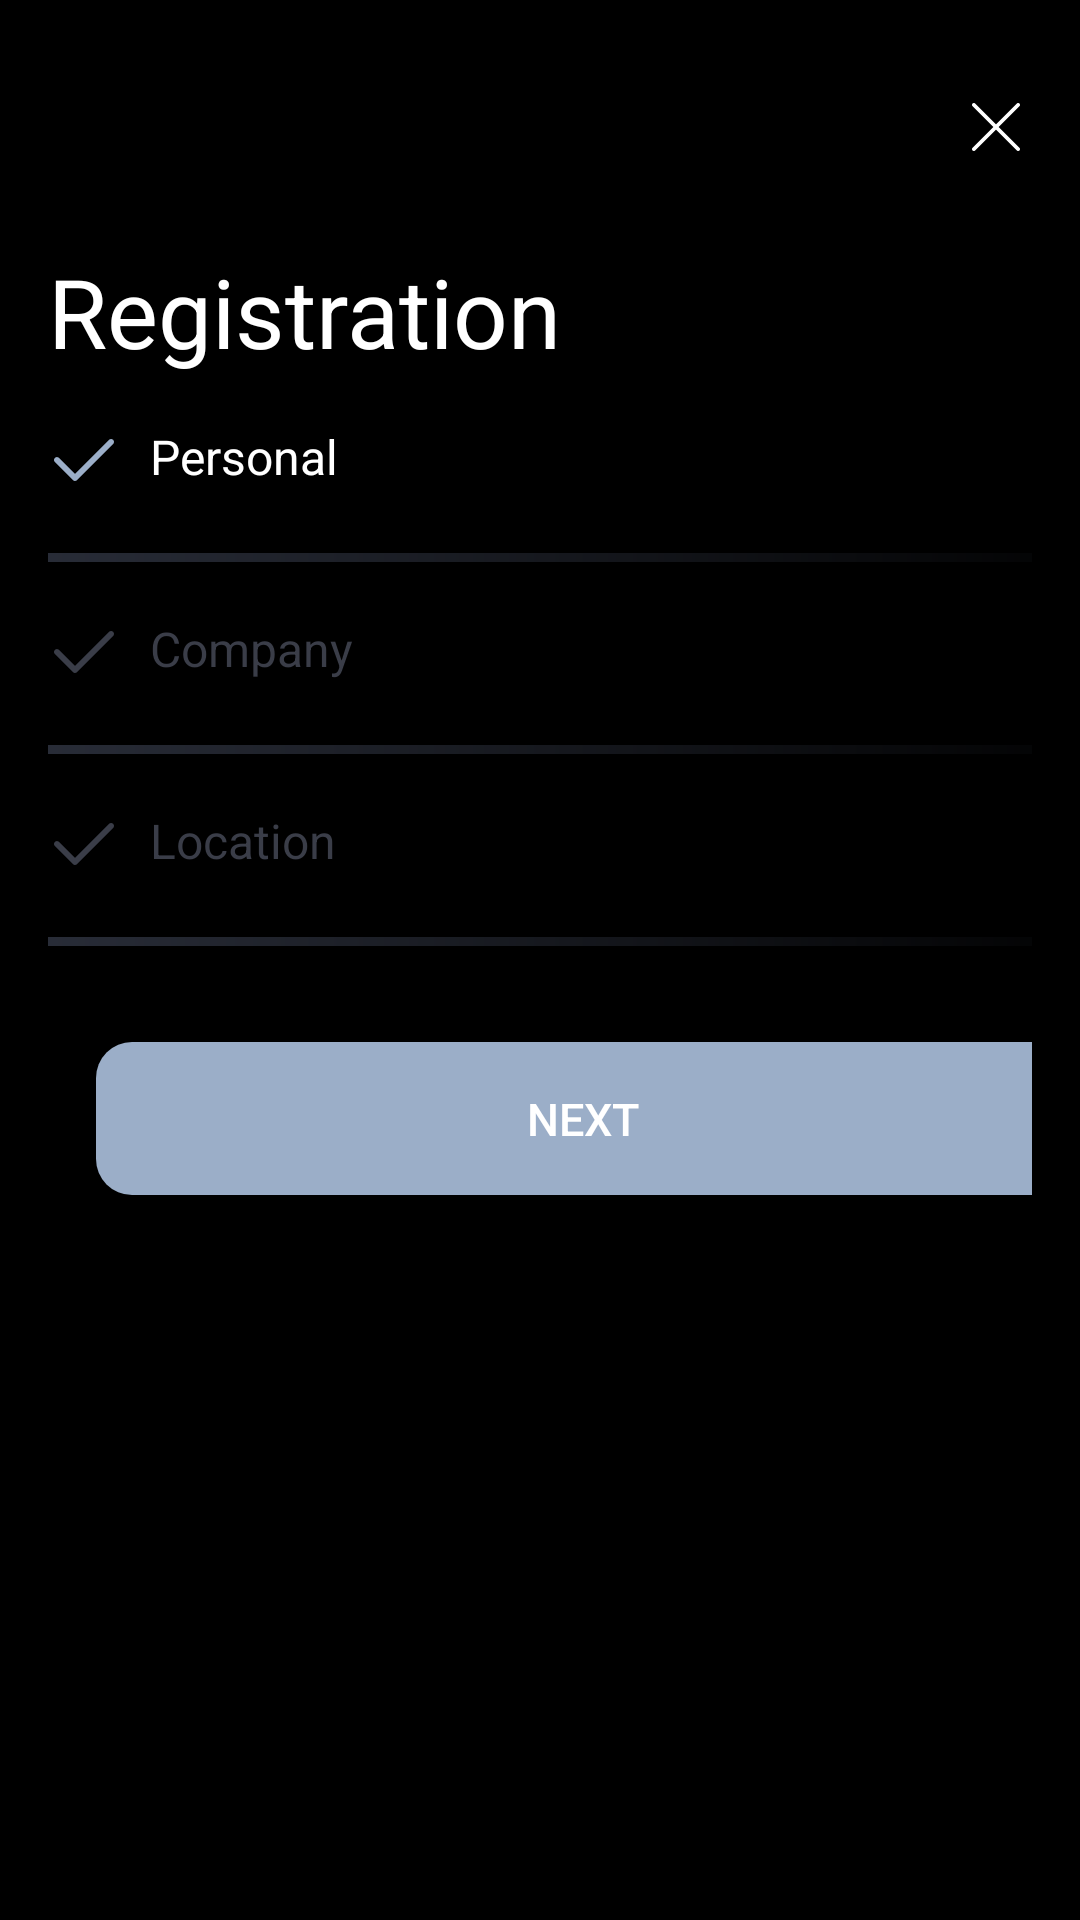

Write the Android layout XML for this screen, with the resource values it uses.
<!-- AndroidManifest.xml: application theme Theme.ELD -->
<!-- res/layout/activity_registration.xml -->
<?xml version="1.0" encoding="utf-8"?>
<androidx.core.widget.NestedScrollView xmlns:android="http://schemas.android.com/apk/res/android"
    android:layout_width="match_parent"
    android:layout_height="match_parent"
    xmlns:app="http://schemas.android.com/apk/res-auto"
    android:background="@color/black"
    android:padding="16dp">

    <androidx.constraintlayout.widget.ConstraintLayout
        android:layout_width="match_parent"
        android:layout_height="match_parent"
        android:layout_gravity="center">


        <androidx.appcompat.widget.AppCompatImageView
            android:id="@+id/close"
            android:layout_width="wrap_content"
            android:layout_height="wrap_content"
            app:srcCompat="@drawable/ic_close"
            app:layout_constraintTop_toTopOf="parent"
            app:layout_constraintEnd_toEndOf="parent" />

        <androidx.appcompat.widget.AppCompatTextView
            android:id="@+id/registration"
            android:layout_width="wrap_content"
            android:layout_height="wrap_content"
            android:text="@string/registration"
            android:textColor="@color/white"
            android:textSize="32sp"
            android:layout_marginTop="28dp"
            app:layout_constraintTop_toBottomOf="@+id/close"
            app:layout_constraintStart_toStartOf="parent"/>

        <LinearLayout
            android:id="@+id/title_content"
            android:layout_width="wrap_content"
            android:layout_height="wrap_content"
            app:layout_constraintStart_toStartOf="parent"
            android:background="@color/black"
            android:orientation="vertical"
            android:layout_marginTop="16dp"
            app:layout_constraintTop_toBottomOf="@+id/registration">

            <androidx.appcompat.widget.AppCompatTextView
                android:layout_width="wrap_content"
                android:layout_height="wrap_content"
                android:text="@string/personal"
                android:textColor="@color/selector_text_color"
                android:enabled="true"
                android:drawableStart="@drawable/check_selector"
                android:textSize="16sp"
                android:drawablePadding="10dp"/>

            <View
                android:layout_width="match_parent"
                android:layout_height="3dp"
                android:layout_marginTop="19dp"
                android:background="@drawable/gradient_separator"/>

            <androidx.appcompat.widget.AppCompatTextView
                android:layout_width="wrap_content"
                android:layout_height="wrap_content"
                android:text="@string/company"
                android:textColor="@color/selector_text_color"
                android:drawableStart="@drawable/check_selector"
                android:textSize="16sp"
                android:enabled="false"
                android:drawablePadding="10dp"
                android:layout_marginTop="18dp"/>

            <View
                android:layout_width="match_parent"
                android:layout_height="3dp"
                android:layout_marginTop="19dp"
                android:background="@drawable/gradient_separator"/>

            <androidx.appcompat.widget.AppCompatTextView
                android:layout_width="wrap_content"
                android:layout_height="wrap_content"
                android:text="@string/location"
                android:textColor="@color/selector_text_color"
                android:drawableStart="@drawable/check_selector"
                android:textSize="16sp"
                android:enabled="false"
                android:drawablePadding="10dp"
                android:layout_marginTop="18dp"/>

            <View
                android:layout_width="match_parent"
                android:layout_height="3dp"
                android:layout_marginTop="19dp"
                android:background="@drawable/gradient_separator"/>

            <androidx.appcompat.widget.AppCompatButton
                android:id="@+id/login_btn"
                android:layout_width="324dp"
                android:layout_height="51dp"
                android:layout_marginStart="16dp"
                android:layout_marginTop="32dp"
                android:layout_marginEnd="16dp"
                android:layout_marginBottom="16dp"
                android:background="@drawable/round_order_button"
                android:enabled="false"
                android:lines="1"
                android:paddingStart="16dp"
                android:paddingEnd="15dp"
                android:text="@string/next"
                android:textColor="@color/white"
                android:textSize="15sp"
                app:layout_constraintBottom_toBottomOf="parent" />
        </LinearLayout>

        <LinearLayout
            android:layout_width="wrap_content"
            android:layout_height="wrap_content"
            android:layout_marginStart="16dp"
            app:layout_constraintTop_toTopOf="@+id/title_content"
            app:layout_constraintStart_toEndOf="@+id/title_content">

            <include
                android:id="@+id/reg_personal"
                layout="@layout/reg_personal" />

            <include
                android:id="@+id/reg2"
                layout="@layout/reg_personal"
                android:visibility="gone" />

            <include
                android:id="@+id/reg3"
                layout="@layout/reg_location"
                android:visibility="gone" />

        </LinearLayout>

    </androidx.constraintlayout.widget.ConstraintLayout>

</androidx.core.widget.NestedScrollView >
<!-- res/layout/reg_personal.xml (included above) -->
<?xml version="1.0" encoding="utf-8"?>
<LinearLayout xmlns:android="http://schemas.android.com/apk/res/android"
    android:layout_width="match_parent"
    android:layout_height="match_parent"
    android:orientation="vertical"
    xmlns:app="http://schemas.android.com/apk/res-auto"
    android:background="@color/black"
    android:gravity="center_vertical">

    <androidx.appcompat.widget.AppCompatTextView
        android:layout_width="wrap_content"
        android:layout_height="wrap_content"
        android:text="@string/first_name"
        android:textColor="@color/white"
        android:textSize="13sp"
        android:textAllCaps="true"
        app:layout_constraintTop_toTopOf="parent"
        app:layout_constraintStart_toStartOf="@+id/login_name"/>

    <androidx.appcompat.widget.AppCompatEditText
        android:id="@+id/first_name"
        android:layout_width="328dp"
        android:layout_height="48dp"
        android:layout_marginTop="12dp"
        android:background="@drawable/custom_input"
        android:drawableEnd="@drawable/ic_user"
        android:drawablePadding="5dp"
        android:hint="@string/first_name_hint"
        android:paddingStart="12dp"
        android:paddingTop="5dp"
        android:paddingEnd="12dp"
        android:paddingBottom="5dp"
        android:textSize="16sp"
        android:textColor="@color/white"
        android:textColorHint="@color/grey" />

    <androidx.appcompat.widget.AppCompatTextView
        android:layout_width="wrap_content"
        android:layout_height="wrap_content"
        android:text="@string/last_name"
        android:textColor="@color/white"
        android:textSize="13sp"
        android:textAllCaps="true"
        android:layout_marginTop="20dp"
        app:layout_constraintTop_toTopOf="parent"
        app:layout_constraintStart_toStartOf="@+id/login_name"/>

    <androidx.appcompat.widget.AppCompatEditText
        android:id="@+id/last_name"
        android:layout_width="328dp"
        android:layout_height="48dp"
        android:layout_marginTop="12dp"
        android:background="@drawable/custom_input"
        android:drawableEnd="@drawable/ic_user"
        android:drawablePadding="5dp"
        android:hint="@string/last_name_hint"
        android:paddingStart="12dp"
        android:paddingTop="5dp"
        android:paddingEnd="12dp"
        android:paddingBottom="5dp"
        android:textSize="16sp"
        android:textColor="@color/white"
        android:textColorHint="@color/grey" />

    <androidx.appcompat.widget.AppCompatTextView
        android:layout_width="wrap_content"
        android:layout_height="wrap_content"
        android:text="@string/email"
        android:textColor="@color/white"
        android:textSize="13sp"
        android:textAllCaps="true"
        android:layout_marginTop="20dp"
        app:layout_constraintTop_toTopOf="parent"
        app:layout_constraintStart_toStartOf="@+id/login_name"/>

    <androidx.appcompat.widget.AppCompatEditText
        android:id="@+id/email"
        android:layout_width="328dp"
        android:layout_height="48dp"
        android:layout_marginTop="12dp"
        android:background="@drawable/custom_input"
        android:drawableEnd="@drawable/ic_email"
        android:drawablePadding="5dp"
        android:hint="@string/email_hint"
        android:paddingStart="12dp"
        android:paddingTop="5dp"
        android:paddingEnd="12dp"
        android:paddingBottom="5dp"
        android:textSize="16sp"
        android:textColor="@color/white"
        android:textColorHint="@color/grey" />

    <androidx.appcompat.widget.AppCompatTextView
        android:layout_width="wrap_content"
        android:layout_height="wrap_content"
        android:text="@string/password"
        android:textColor="@color/white"
        android:textSize="13sp"
        android:textAllCaps="true"
        android:layout_marginTop="20dp"
        app:layout_constraintTop_toTopOf="parent"
        app:layout_constraintStart_toStartOf="@+id/login_name"/>

    <androidx.appcompat.widget.AppCompatEditText
        android:id="@+id/password"
        android:layout_width="328dp"
        android:layout_height="48dp"
        android:layout_marginTop="12dp"
        android:background="@drawable/custom_input"
        android:drawableEnd="@drawable/ic_lock"
        android:drawablePadding="5dp"
        android:hint="@string/password_hint"
        android:paddingStart="12dp"
        android:paddingTop="5dp"
        android:paddingEnd="12dp"
        android:paddingBottom="5dp"
        android:textSize="16sp"
        android:textColor="@color/white"
        android:textColorHint="@color/grey" />

    <androidx.appcompat.widget.AppCompatTextView
        android:layout_width="wrap_content"
        android:layout_height="wrap_content"
        android:text="@string/confirm_password"
        android:textColor="@color/white"
        android:textSize="13sp"
        android:textAllCaps="true"
        android:layout_marginTop="20dp"
        app:layout_constraintTop_toTopOf="parent"
        app:layout_constraintStart_toStartOf="@+id/login_name"/>

    <androidx.appcompat.widget.AppCompatEditText
        android:id="@+id/confirm_password"
        android:layout_width="328dp"
        android:layout_height="48dp"
        android:layout_marginTop="12dp"
        android:background="@drawable/custom_input"
        android:drawableEnd="@drawable/ic_lock"
        android:drawablePadding="5dp"
        android:hint="@string/confirm_password"
        android:paddingStart="12dp"
        android:paddingTop="5dp"
        android:paddingEnd="12dp"
        android:paddingBottom="5dp"
        android:textSize="16sp"
        android:textColor="@color/white"
        android:textColorHint="@color/grey" />


</LinearLayout>
<!-- res/layout/reg_location.xml (included above) -->
<?xml version="1.0" encoding="utf-8"?>
<LinearLayout xmlns:android="http://schemas.android.com/apk/res/android"
    android:layout_width="match_parent"
    android:layout_height="match_parent"
    xmlns:app="http://schemas.android.com/apk/res-auto"
    android:background="@color/black"
    android:orientation="vertical"
    android:gravity="center_vertical">


    <androidx.appcompat.widget.AppCompatTextView
        android:layout_width="wrap_content"
        android:layout_height="wrap_content"
        android:text="@string/country"
        android:textColor="@color/white"
        android:textSize="13sp"
        android:textAllCaps="true"
        app:layout_constraintTop_toTopOf="parent" />

    <com.google.android.material.textfield.TextInputLayout
        android:id="@+id/location"
        android:layout_width="328dp"
        android:layout_height="60dp"
        android:layout_marginTop="12dp"
        style="@style/ExposedDropdownMenu"
        app:endIconTint="@color/white">

    <androidx.appcompat.widget.AppCompatAutoCompleteTextView
        android:id="@+id/location_value"
        android:layout_width="match_parent"
        android:layout_height="match_parent"
        android:layout_weight="1"
        android:textColor="@color/selector_text_color"
        android:textSize="16sp"
        android:inputType="none"
        android:focusableInTouchMode="false"
        android:text="@string/select_country"/>
    </com.google.android.material.textfield.TextInputLayout>

    <androidx.appcompat.widget.AppCompatTextView
        android:layout_width="wrap_content"
        android:layout_height="wrap_content"
        android:text="@string/state"
        android:textColor="@color/white"
        android:textSize="13sp"
        android:textAllCaps="true"
        android:layout_marginTop="20dp"
        app:layout_constraintTop_toTopOf="parent" />

    <com.google.android.material.textfield.TextInputLayout
        android:id="@+id/state"
        android:layout_width="328dp"
        android:layout_height="60dp"
        android:layout_marginTop="12dp"
        style="@style/ExposedDropdownMenu"
        app:endIconTint="@color/white">

        <androidx.appcompat.widget.AppCompatAutoCompleteTextView
            android:id="@+id/state_value"
            android:layout_width="match_parent"
            android:layout_height="match_parent"
            android:layout_weight="1"
            android:textColor="@color/selector_text_color"
            android:textSize="16sp"
            android:inputType="none"
            android:text="@string/select_state"/>
    </com.google.android.material.textfield.TextInputLayout>
</LinearLayout>
<!-- resources referenced by this layout -->
<resources>
  <color name="black">#FF000000</color>
  <color name="grey">#3A3D48</color>
  <color name="white">#FFFFFFFF</color>
  <!-- drawable check_selector (drawable) -->
  <?xml version="1.0" encoding="utf-8"?>
  <selector xmlns:android="http://schemas.android.com/apk/res/android">
      <item android:state_enabled="true" android:drawable="@drawable/ic_check"/>
      <item android:state_enabled="false" android:drawable="@drawable/ic_check_alpha"/>
  </selector>
  <!-- drawable gradient_separator (drawable) -->
  <?xml version="1.0" encoding="utf-8"?>
  <shape xmlns:android="http://schemas.android.com/apk/res/android">
      <gradient
          android:type="linear"
          android:angle="0"
          android:startColor="@color/separator"
          android:endColor="@color/separator_alpha" />
  </shape>
  <!-- drawable round_order_button (drawable) -->
  <?xml version="1.0" encoding="utf-8"?>
  <selector xmlns:android="http://schemas.android.com/apk/res/android">
      <item android:drawable="@drawable/border_button_blue" android:state_enabled="true" />
      <item android:drawable="@drawable/border_button_grey" android:state_enabled="false" />
  </selector>
  <string name="company">Company</string>
  <string name="confirm_password">Confirm Password</string>
  <string name="country">Country</string>
  <string name="email">Email</string>
  <string name="email_hint">Email here</string>
  <string name="first_name">First name</string>
  <string name="first_name_hint">First name here</string>
  <string name="last_name">Last name</string>
  <string name="last_name_hint">Last name here</string>
  <string name="location">Location</string>
  <string name="next">Next</string>
  <string name="password">Password</string>
  <string name="password_hint">Password here</string>
  <string name="personal">Personal</string>
  <string name="registration">Registration</string>
  <string name="select_country">Select country</string>
  <string name="select_state">Select state</string>
  <string name="state">State</string>
  <style name="Theme.ELD" parent="Theme.MaterialComponents.DayNight.NoActionBar">
          
          <item name="colorPrimary">@color/black</item>
          <item name="colorPrimaryVariant">@color/black</item>
          <item name="colorOnPrimary">@color/white</item>
          
          <item name="colorSecondary">@color/teal_200</item>
          <item name="colorSecondaryVariant">@color/teal_700</item>
          <item name="colorOnSecondary">@color/black</item>
          
          <item name="android:statusBarColor" tools:targetApi="l">?attr/colorPrimaryVariant</item>
          
      </style>
  <color name="separator">#282C37</color>
  <color name="separator_alpha">#1A282C37</color>
  <!-- drawable border_button_blue (drawable) -->
  <?xml version="1.0" encoding="utf-8"?>
  <shape xmlns:android="http://schemas.android.com/apk/res/android"
      android:shape="rectangle">
      <solid android:color="@color/blue" />
  
  
      <corners android:radius="12dp" />
  
  </shape>
  <!-- drawable border_button_grey (drawable) -->
  <?xml version="1.0" encoding="utf-8"?>
  <shape xmlns:android="http://schemas.android.com/apk/res/android"
      android:shape="rectangle">
      <solid android:color="@color/secondary_gray" />
      <corners android:radius="12dp" />
  </shape>
  <style name="ShapeAppearance.App.SmallComponent" parent="ShapeAppearance.MaterialComponents.SmallComponent">
          <item name="cornerSize">10dp</item>
      </style>
  <color name="teal_200">#FF03DAC5</color>
  <color name="teal_700">#FF018786</color>
  <color name="blue">#0045CF</color>
  <color name="secondary_gray">#9BAEC8</color>
</resources>
